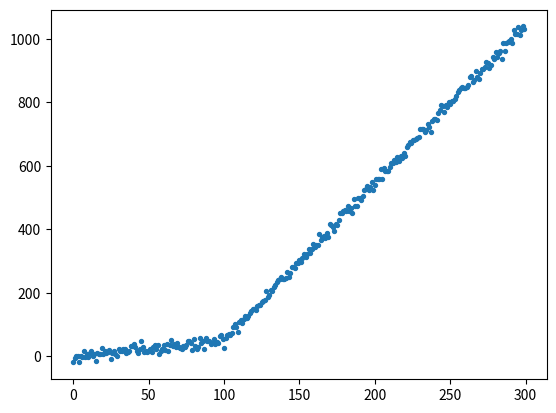

Source code (Python): (Note: this script raises an exception after producing the figure.)
#!/usr/bin/env python3
# -*- cording:utf-8 -*-
# 区分線形回帰を行う(bfast)

# %%
import numpy as np
from scipy.optimize import curve_fit, least_squares
from matplotlib import pyplot as plt
import warnings

warnings.simplefilter('ignore')

# %%
class PiecewiseRegression:
    def __init__(self, inflection_pred=True):
        self.x = None  # オリジナルの曲線のxの値
        self.y = None  # オリジナルの曲線のyの値
        self.n = None  # 折れ線の数
        self.inflection_pred = inflection_pred  # 変曲点数の予測を行うかどうか
        self.xi = []  # 得られた変曲点のx座標
        self.yi = []  # 得られた変曲点のy座標
        self.ki = []  # 得られた折れ線の傾き
        self.bi = []  # 得られた折れ線の切片
        self.b0 = None  # 最初の直線の切片
        self.p = None  # 得られたパラメータ
        self.e = None  # 得られた推定共分散
        self.bic_ls = []  # 予測中のBICをすべて計算
        self.bic = None  # BICの推定量を保存
        self.pred = None  # 推定値を保存
        self.thisfunc = None  # 推定に使った関数を保管
        self.line_count = None  # 推定された折れ線の数

    def fit(self, x, y, n=None, stepwise='forward'):
        self.x = x  # オリジナルのxの値を与える
        self.y = y  # オリジナルのyの値を与える


        # BICが最小になるまで繰り返す

        # 勾配のくぼみ探す
        if stepwise=='forward':
            for i in range(int(len(x) / 2)):
                self.fit_piecewise(n=i+1)
                bic_now = self.calc_bic()  # BICを推定

                if i!=0:
                    if bic_now > bic_before:
                        break
                bic_before = bic_now
            self.line_count = i
            self.bic = bic_before
        
        # 総当たり方式
        elif stepwise=='backward':
            bic_ls = []
            for i in range(int(len(x) / 10)):
                self.fit_piecewise(n=i+1)
                bic_now = self.calc_bic()  # BICを推定
                bic_ls.append(bic_now)
            
            bic_best_idx = np.argmin(np.array(bic_ls))  # ベストなbicの時のノードの数
            self.line_count = bic_best_idx + 1
            self.bic = bic_ls[bic_best_idx]
        
        self.fit_piecewise(n=self.line_count)
        self.calc_section()  # 切片の計算


    
    # paramの数から変曲点の数を割り出し、折れ線モデルを定義
    def piecewise(self, x, *params):
        # paramsは(b0, k0 /x1, k1 /x2, k2 /...)
        line_cnt = int(len(params)/2)
        ki_ls = list(params)[1::2]  # 傾きをまとめたリスト
        b0 = list(params)[0]  # 切片の初期値
        xi_ls = [-np.inf] + list(params)[0::2][1:] + [np.inf]  # 変曲点のx座標をまとめたリスト
        if line_cnt==1:
            return b0 + ki_ls[0] * x  # 線分が一つならシンプルな線形回帰
        
        out = float(0)
        x00 = float(0)
        for i in range(line_cnt):
            x0, xi, ki = xi_ls[i], xi_ls[i+1], ki_ls[i]
            if i ==0:
                k0 = ki
                yi = b0
                out += ((x0<x)&(x<=xi)) * (ki*x + b0)
            else:
                yi += k0*(x0-x00)  # yiを更新

                out += ((x0<x)&(x<=xi)) * (yi + (x-x0)*ki)
            k0 = ki  # 次のyiの更新の為に現在のkiをki-1として保存
            x00 = x0 if i>=1 else 0  # 次のyiの更新の為にx_i-2を保存
            
        return out

    # 1回だけpiecewiseをfittingさせる
    def fit_piecewise(self, n, x=None, y=None):
        # nは折れ線の数
        if x is not None:
            self.x, self.y = x, y
        
        self.p, self.e = curve_fit(self.piecewise, self.x, self.y, p0=np.ones(n*2))
        self.pred = self.piecewise(self.x, self.p)

        self.thisfunc = self.piecewise
        self.save_params()
        return self.p

    # パラメータを分けて保管
    def save_params(self):
        self.b0 = self.p[0]  # 切片の初期値
        self.ki = self.p[1::2]  # 傾きのパラメータ
        self.thisfunc = self.piecewise  # 関数を保管
        if len(self.p)>=3:
            self.xi = np.array(self.p[0::2][1:])  # 変曲点のx座標
        else:
            self.xi = np.nan

    # bicを算出する
    def calc_bic(self):
        # BIC = n * ln(RSS/n) + K * ln(n)
        # n: データ数
        # RSS: 残差二乗和
        # K: モデルに含まれるパラメータ数
        self.pred = self.predict(self.x)
        n = len(self.x)
        RSS = np.nansum((self.y - self.pred)**2)
        K = len(self.p)

        BIC = n * np.log(RSS/n) + K*np.log(n)
        return BIC

    # fitting後に与えられたxについて所持しているパラメータをもとにyを予測
    def predict(self, x):
        return self.thisfunc(x, *self.p)

    # 各線の切片と、各変曲点のy座標を計算する
    def calc_section(self):
        b = self.b0  # 最初の切片を登録

        if self.line_count==1:
            return
        self.bi.append(self.b0)

        # 各線ごとに切片と変曲点のy座標を計算
        for i, xi in enumerate(self.xi):
            yi = self.piecewise(xi, *self.p)  # 変曲点のy座標
            self.yi.append(yi)
            b = yi - xi*self.ki[i+1]
            self.bi.append(b)  # リストに切片を登録


    # summaryを表示
    def summary(self):
        print(f'BIC  {self.bic}')
        print(f'line: {self.line_count}')
        print(f'Turning xi: {self.xi}')
        print(f'Turning yi: {self.yi}')
        print(f'ki: {self.ki}')
        print(f'bi: {self.bi}')


# %%
if __name__=='__main__':
    pr = PiecewiseRegression(True)

    # サンプルデータの作成
    x = np.arange(0, 300)
    y = pr.piecewise(x, 0, 0.5, 100, 5)
    y_noise = y + np.random.randn(len(y)) * 10
    plt.scatter(x, y_noise, s=8)


    pr.fit(x, y_noise, estimate=0)
    y_pred = pr.predict(x)
    plt.plot(x, y_pred, c='red')
    plt.scatter(pr.xi, pr.yi, c='red', s = 25)

    pr.summary()
# %%